Run: headless pygame with SDL's dummy video driver; simulated clock (each Clock.tick advances the game by its frame time, no real sleeping); random seed 0; keys injected as events and as key.get_pressed() state; no mouse input.
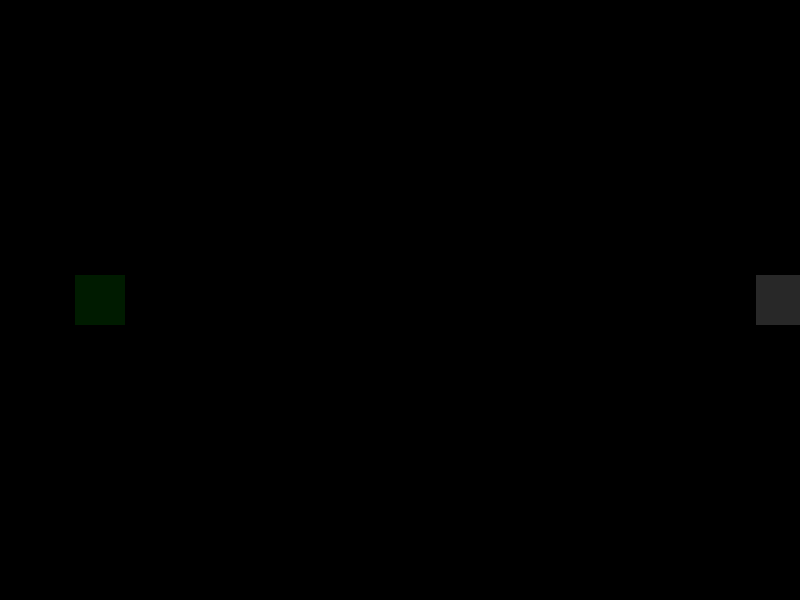
Frame 1 of 4 · flips 1–60 · no input
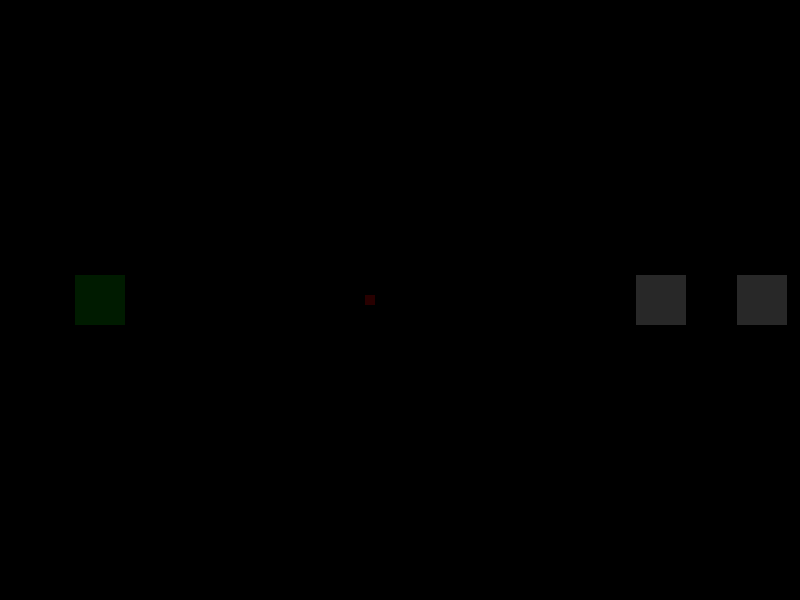
Frame 2 of 4 · flips 61–180 · tapped SPACE, RETURN · held RIGHT (→), D
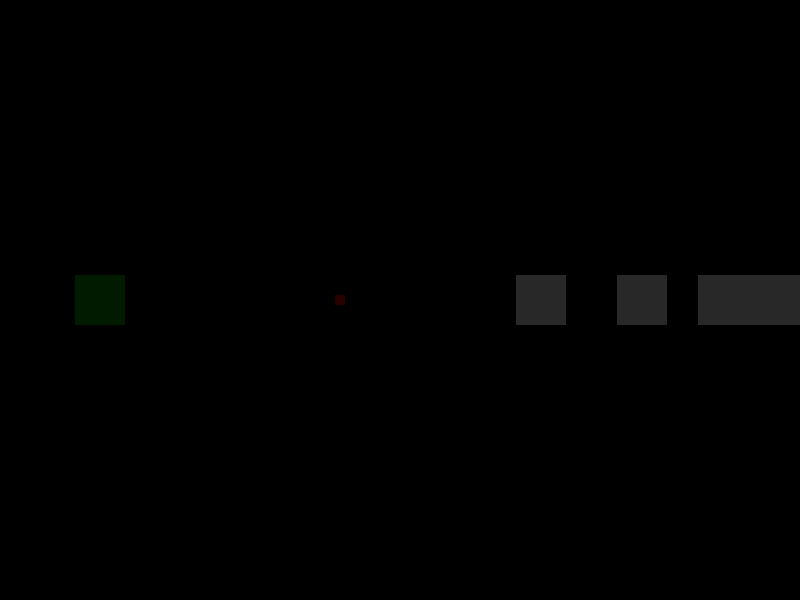
Frame 3 of 4 · flips 181–300 · held DOWN (↓), S
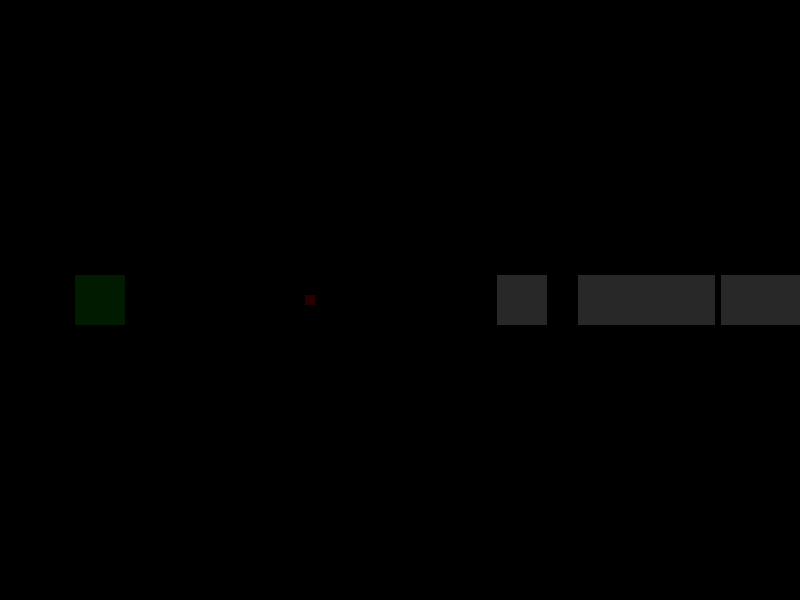
Frame 4 of 4 · flips 301–420 · held LEFT (←), A, UP (↑), W

The pygame program that drew these frames:

import pygame
import random

# 初始化 Pygame
pygame.init()

# 设置屏幕大小
screen = pygame.display.set_mode((800, 600))

# 定义颜色
WHITE = (40, 40, 40)
GREEN = (0, 27, 0)
RED = (40, 0, 0)
BLACK = (0, 0, 0)

# 定义字体
font = pygame.font.SysFont(None, 75)

# 植物类
class Plant(pygame.sprite.Sprite):
    def __init__(self, x, y):
        super().__init__()
        self.image = pygame.Surface((50, 50))
        self.image.fill(GREEN)
        self.rect = self.image.get_rect()
        self.rect.center = (x, y)
        self.last_shot_time = pygame.time.get_ticks()
        self.health = 100  # 植物的生命值
    
    def update(self):
        # 每秒发射一颗子弹
        current_time = pygame.time.get_ticks()
        if current_time - self.last_shot_time > 1000:
            bullet = Bullet(self.rect.centerx, self.rect.centery)
            bullets.add(bullet)
            self.last_shot_time = current_time
    
    def take_damage(self, damage):
        self.health -= damage
        if self.health <= 0:
            self.kill()

# 子弹类
class Bullet(pygame.sprite.Sprite):
    def __init__(self, x, y):
        super().__init__()
        self.image = pygame.Surface((10, 10))
        self.image.fill(RED)
        self.rect = self.image.get_rect()
        self.rect.center = (x, y)
    
    def update(self):
        self.rect.x += 5
        if self.rect.left > 800:
            self.kill()

# 僵尸类
class Zombie(pygame.sprite.Sprite):
    def __init__(self, x, y):
        super().__init__()
        self.image = pygame.Surface((50, 50))
        self.image.fill(WHITE)
        self.rect = self.image.get_rect()
        self.rect.center = (x, y)
        self.speed = 1
        self.health = 100  # 僵尸的生命值
        self.attacking = False
        self.last_attack_time = pygame.time.get_ticks()
    
    def update(self):
        if not self.attacking:
            self.rect.x -= self.speed
        if self.rect.right < 0:
            global running
            running = False
        if self.rect.right < 0:
            self.kill()
    
    def take_damage(self, damage):
        self.health -= damage
        if self.health <= 0:
            self.kill()
    
    def attack(self, plant):
        current_time = pygame.time.get_ticks()
        if current_time - self.last_attack_time > 500:  # 每秒攻击2次
            plant.take_damage(20)
            self.last_attack_time = current_time

# 创建植物实例
plant = Plant(100, 300)
plants = pygame.sprite.Group(plant)

# 创建僵尸组
zombies = pygame.sprite.Group()
for i in range(15):
    zombie = Zombie(random.randint(800, 1600), 300)
    zombies.add(zombie)

# 创建子弹组
bullets = pygame.sprite.Group()

# 主循环
running = True
clock = pygame.time.Clock()

while running:
    for event in pygame.event.get():
        if event.type == pygame.QUIT:
            running = False

    # 更新
    plants.update()
    bullets.update()
    zombies.update()

    # 检查子弹与僵尸的碰撞
    collisions = pygame.sprite.groupcollide(bullets, zombies, True, False)
    for bullet, hit_zombies in collisions.items():
        for zombie in hit_zombies:
            zombie.take_damage(20)

    # 检查僵尸与植物的碰撞
    for zombie in zombies:
        if pygame.sprite.spritecollideany(zombie, plants):
            zombie.attacking = True
            zombie.attack(plant)
        else:
            zombie.attacking = False

    # 绘制
    screen.fill(BLACK)
    plants.draw(screen)
    bullets.draw(screen)
    zombies.draw(screen)

    pygame.display.flip()
    clock.tick(60)

# 显示失败信息
screen.fill(BLACK)
text = font.render("Failed", True, WHITE)
screen.blit(text, (300, 250))
pygame.display.flip()
pygame.time.wait(3000)

pygame.quit()
